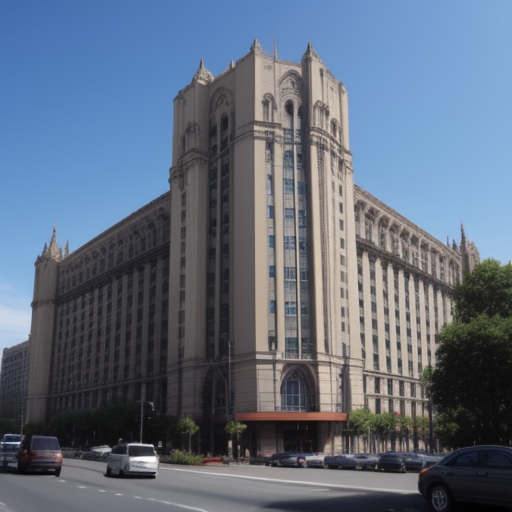
Generation parameters embedded in this image by ComfyUI (PNG 'prompt' text chunk: the API-format workflow graph, JSON):
{"3":{"inputs":{"seed":52391302904360,"steps":20,"cfg":8.0,"sampler_name":"euler","scheduler":"normal","denoise":1.0,"model":["4",0],"positive":["6",0],"negative":["7",0],"latent_image":["5",0]},"class_type":"KSampler"},"4":{"inputs":{"ckpt_name":"dreamshaper_8.safetensors"},"class_type":"CheckpointLoaderSimple"},"5":{"inputs":{"width":512,"height":512,"batch_size":1},"class_type":"EmptyLatentImage"},"6":{"inputs":{"text":"a huge building","clip":["4",1]},"class_type":"CLIPTextEncode"},"7":{"inputs":{"text":"text, watermark","clip":["4",1]},"class_type":"CLIPTextEncode"},"8":{"inputs":{"samples":["3",0],"vae":["4",2]},"class_type":"VAEDecode"},"9":{"inputs":{"filename_prefix":"ComfyUI","images":["8",0]},"class_type":"SaveImage"}}